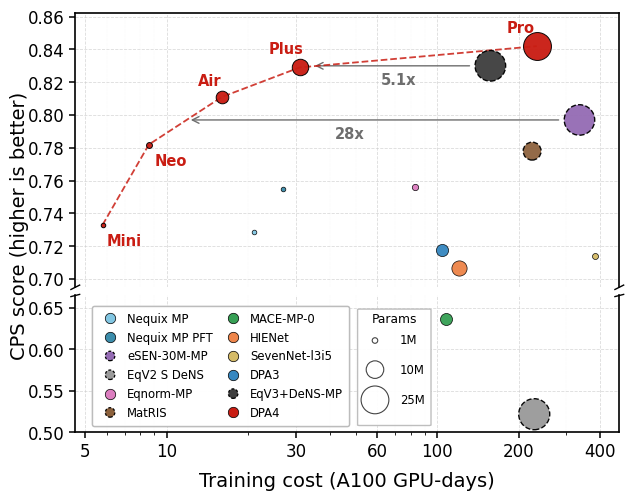

Python code for this plot: (Note: this script raises an exception after producing the figure.)
from pathlib import Path

import matplotlib as mpl
import matplotlib.pyplot as plt
from matplotlib.legend_handler import HandlerBase
from matplotlib.patches import Circle, FancyBboxPatch
from matplotlib.ticker import NullFormatter
import numpy as np

try:
    import seaborn as sns
except ImportError:
    sns = None


RMSD_BASELINE = 0.15
PARAM_SIZE_SCALE = 16

# DPA4 is drawn in the deep red that marks DPA4-Pro in the inference-throughput
# figure, keeping the family identity consistent across figures. The remaining
# families follow the same convention: DPA3 the Blues ramp, MACE the Greens ramp
# and the Equiformer family neutral grays. Other baselines take muted accents.
DPA4_COLOR = "#C91D13"
if sns is not None:
    MUTED = sns.color_palette("muted", 10).as_hex()
    def _family(name, index=5):
        return sns.color_palette(name, 8).as_hex()[index]
    DPA3_COLOR = _family("Blues")
    MACE_COLOR = _family("Greens")
else:
    MUTED = [
        "#4878D0", "#EE854A", "#6ACC64", "#D65F5F", "#956CB4",
        "#8C613C", "#DC7EC0", "#797979", "#D5BB67", "#82C6E2",
    ]
    DPA3_COLOR, MACE_COLOR = "#2b7bba", "#41a45c"

EQV3_COLOR = "#3f3f3f"
EQV2_COLOR = "#9a9a9a"
COLORS = {
    "orange": MUTED[1],
    "purple": MUTED[4],
    "brown": MUTED[5],
    "pink": MUTED[6],
    "yellow": MUTED[8],
    "cyan": MUTED[9],
}
MATRIS_COLOR = COLORS["brown"]
NEQUIX_COLOR = COLORS["cyan"]
NEQUIX_PFT_COLOR = "#3C8DAB"
EXTRA_TRAINING_MODELS = {"eSEN-30M-MP", "EqV2 S DeNS", "EqV3+DeNS-MP"}


def calculate_cps(f1, ksrme, rmsd):
    f1_norm = np.clip(f1, 0, 1)
    ksrme_norm = np.clip(1 - ksrme / 2, 0, 1)
    rmsd_norm = np.clip(1 - rmsd / RMSD_BASELINE, 0, 1)
    return 0.5 * f1_norm + 0.4 * ksrme_norm + 0.1 * rmsd_norm


def marker_size(params_m):
    return params_m * PARAM_SIZE_SCALE


class DashedCircleLegend:
    def __init__(self, color, label, marker="o"):
        self.color = color
        self.marker = marker
        self._label = label

    def get_label(self):
        return self._label


class DashedCircleHandler(HandlerBase):
    def create_artists(self, legend, orig_handle, xdescent, ydescent, width, height, fontsize, trans):
        radius = min(width, height) * 0.58
        circle = Circle(
            (xdescent + width / 2, ydescent + height / 2),
            radius,
            facecolor=orig_handle.color,
            edgecolor="black",
            linewidth=0.9,
            linestyle=(0, (2.2, 1.5)),
        )
        circle.set_transform(trans)
        return [circle]


def draw_param_scale(ax, box_x, box_y, box_w, box_h):
    frame = FancyBboxPatch(
        (box_x, box_y),
        box_w,
        box_h,
        transform=ax.transAxes,
        boxstyle="round,pad=0,rounding_size=0.004",
        facecolor="white",
        edgecolor="#bbbbbb",
        linewidth=1.0,
        alpha=0.95,
        zorder=8,
    )
    ax.add_patch(frame)
    ax.text(
        box_x + box_w / 2,
        box_y + box_h - 0.025,
        "Params",
        transform=ax.transAxes,
        ha="center",
        va="top",
        fontsize=8.8,
        zorder=9,
    )

    # Centers are not equally spaced: larger bubbles need more center distance
    # to keep the visible edge gaps balanced.
    entries = [(1, "1M", 0.73), (10, "10M", 0.48), (25, "25M", 0.22)]
    for params_m, label, rel_y in entries:
        y = box_y + box_h * rel_y
        ax.scatter(
            [box_x + 0.032],
            [y],
            s=marker_size(params_m),
            transform=ax.transAxes,
            facecolors="none",
            edgecolors="#444444",
            linewidths=0.8,
            clip_on=False,
            zorder=9,
        )
        ax.text(
            box_x + 0.078,
            y,
            label,
            transform=ax.transAxes,
            ha="left",
            va="center",
            fontsize=8.4,
            zorder=9,
        )


# x = A100 GPU-days, y = CPS score, params_m = model parameters in millions.
models = {
    "Nequix MP": dict(x=21, y=0.729, params_m=0.708, color=NEQUIX_COLOR, marker="o"),
    "Nequix MP PFT": dict(x=27, y=0.755, params_m=0.708, color=NEQUIX_PFT_COLOR, marker="o"),
    "eSEN-30M-MP": dict(x=335, y=0.797, params_m=30.1, color=COLORS["purple"], marker="o"),
    "EqV2 S DeNS": dict(x=228, y=0.522, params_m=31.2, color=EQV2_COLOR, marker="o"),
    "Eqnorm-MP": dict(x=83, y=0.756, params_m=1.31, color=COLORS["pink"], marker="o"),
    "MACE-MP-0": dict(x=108, y=0.637, params_m=4.69, color=MACE_COLOR, marker="o"),
    "HIENet": dict(x=120, y=0.707, params_m=7.51, color=COLORS["orange"], marker="o"),
    "SevenNet-l3i5": dict(x=381, y=0.714, params_m=1.17, color=COLORS["yellow"], marker="o"),
    "DPA3": dict(x=104, y=0.718, params_m=4.81, color=DPA3_COLOR, marker="o"),
    "EqV3+DeNS-MP": dict(x=157, y=0.830, params_m=30.3, color=EQV3_COLOR, marker="o"),
    "DPA4-mini": dict(x=5.8, y=0.733, params_m=0.660, color=DPA4_COLOR, marker="o"),
    "DPA4-neo": dict(x=8.6, y=0.782, params_m=1.125, color=DPA4_COLOR, marker="o"),
    "DPA4-air": dict(x=16, y=0.811, params_m=5.148, color=DPA4_COLOR, marker="o"),
    "DPA4-plus": dict(x=31, y=0.829, params_m=8.796, color=DPA4_COLOR, marker="o"),
    "DPA4-pro": dict(x=233, y=0.842, params_m=25.211, color=DPA4_COLOR, marker="o"),
}

matris = {
    "L": dict(x=224, y=0.778, params_m=10.4),
}


def style_axis(ax):
    ax.set_xscale("log")
    ax.set_xlim(4.6, 470)
    ax.set_xticks([5, 10, 30, 60, 100, 200, 400])
    ax.set_xticklabels(["5", "10", "30", "60", "100", "200", "400"])
    ax.xaxis.set_minor_formatter(NullFormatter())
    ax.grid(True, which="major", linestyle="--", linewidth=0.6, color="#cccccc", alpha=0.7)
    ax.grid(True, which="minor", axis="x", linestyle=":", linewidth=0.35, color="#dddddd", alpha=0.45)
    ax.set_axisbelow(True)
    for spine in ax.spines.values():
        spine.set_linewidth(1.2)
    ax.tick_params(axis="both", width=1.1, length=4)


def plot_model_points(ax):
    for name, m in models.items():
        is_dpa4 = name.startswith("DPA4")
        uses_extra_training = name in EXTRA_TRAINING_MODELS
        ax.scatter(
            m["x"],
            m["y"],
            s=marker_size(m["params_m"]),
            c=m["color"],
            marker=m["marker"],
            edgecolors="black",
            linewidth=1.0 if uses_extra_training else 0.7 if is_dpa4 else 0.5,
            linestyles="--" if uses_extra_training else "solid",
            alpha=0.96,
            zorder=5 if is_dpa4 else 3,
        )

    for p in matris.values():
        ax.scatter(
            p["x"],
            p["y"],
            s=marker_size(p["params_m"]),
            c=MATRIS_COLOR,
            marker="o",
            edgecolors="black",
            linewidth=1.0,
            linestyles="--",
            alpha=0.94,
            zorder=4,
        )


def trend_cost_at_cps(cps, lower, upper):
    """
    Locate where the DPA4 trend line reaches a given CPS.

    The trend is drawn as a straight segment in the plotted coordinates, that is
    linear in log10 of the training cost, so the interpolation is performed there.

    Parameters
    ----------
    cps : float
        Combined performance score to match.
    lower, upper : str
        Keys of the two DPA4 variants bracketing the requested score.

    Returns
    -------
    float
        Training cost in A100 GPU-days at which the trend line attains ``cps``.
    """
    x0, y0 = models[lower]["x"], models[lower]["y"]
    x1, y1 = models[upper]["x"], models[upper]["y"]
    frac = (cps - y0) / (y1 - y0)
    return 10 ** (np.log10(x0) + frac * (np.log10(x1) - np.log10(x0)))


def draw_speedup_arrow(ax, source, target_x, label_x, shrink_target):
    """
    Draw a horizontal arrow from a baseline to the DPA4 frontier at equal CPS.

    Parameters
    ----------
    ax : matplotlib.axes.Axes
        Target axes.
    source : dict
        Entry of ``models`` from which the arrow starts.
    target_x : float
        Training cost at which the arrow ends, in A100 GPU-days.
    label_x : float
        Horizontal position of the speedup annotation.
    shrink_target : float
        Padding at the arrow head, in points.
    """
    y = source["y"]
    ax.annotate(
        "",
        xy=(target_x, y),
        xytext=(source["x"], y),
        arrowprops=dict(arrowstyle="->", color="#6E6E6E", lw=1.0,
                        shrinkA=15, shrinkB=shrink_target, zorder=1),
        zorder=1,
    )
    ax.text(
        label_x,
        y - 0.004,
        f"{source['x'] / target_x:.0f}x" if source["x"] / target_x >= 10
        else f"{source['x'] / target_x:.1f}x",
        fontsize=10.5,
        color="#6E6E6E",
        fontweight="bold",
        va="top",
        zorder=6,
    )


def draw_dpa4_trend(ax):
    dpa4_xy = [
        (models["DPA4-mini"]["x"], models["DPA4-mini"]["y"]),
        (models["DPA4-neo"]["x"], models["DPA4-neo"]["y"]),
        (models["DPA4-air"]["x"], models["DPA4-air"]["y"]),
        (models["DPA4-plus"]["x"], models["DPA4-plus"]["y"]),
        (models["DPA4-pro"]["x"], models["DPA4-pro"]["y"]),
    ]
    ax.plot(
        [p[0] for p in dpa4_xy],
        [p[1] for p in dpa4_xy],
        linestyle="--",
        color=DPA4_COLOR,
        linewidth=1.3,
        alpha=0.85,
        zorder=2,
    )


def draw_axis_break(ax_top, ax_bottom):
    ax_top.spines["bottom"].set_visible(False)
    ax_bottom.spines["top"].set_visible(False)
    ax_top.tick_params(axis="x", which="both", bottom=False, labelbottom=False)
    ax_bottom.tick_params(axis="x", which="both", top=False)

    d = 0.008
    kwargs = dict(color="black", clip_on=False, linewidth=1.0)
    ax_top.plot((-d, +d), (-d, +d), transform=ax_top.transAxes, **kwargs)
    ax_top.plot((1 - d, 1 + d), (-d, +d), transform=ax_top.transAxes, **kwargs)
    ax_bottom.plot((-d, +d), (1 - d, 1 + d), transform=ax_bottom.transAxes, **kwargs)
    ax_bottom.plot((1 - d, 1 + d), (1 - d, 1 + d), transform=ax_bottom.transAxes, **kwargs)


def main():
    mpl.rcParams["font.family"] = "Times New Roman"
    mpl.rcParams["font.serif"] = ["Times New Roman"]
    mpl.rcParams["font.size"] = 12

    fig, (ax_top, ax_bottom) = plt.subplots(
        2,
        1,
        sharex=True,
        figsize=(6.4, 5.05),
        gridspec_kw={"height_ratios": [2.0, 1.0], "hspace": 0.04},
    )

    for ax in (ax_top, ax_bottom):
        style_axis(ax)
        plot_model_points(ax)

    ax_top.set_ylim(0.695, 0.862)
    ax_top.set_yticks([0.70, 0.72, 0.74, 0.76, 0.78, 0.80, 0.82, 0.84, 0.86])
    ax_bottom.set_ylim(0.50, 0.665)
    ax_bottom.set_yticks([0.50, 0.55, 0.60, 0.65])
    draw_axis_break(ax_top, ax_bottom)
    draw_dpa4_trend(ax_top)

    ax_top.annotate(
        "Mini",
        xy=(models["DPA4-mini"]["x"], models["DPA4-mini"]["y"]),
        xytext=(3, -15),
        textcoords="offset points",
        fontsize=10.5,
        fontweight="bold",
        color=DPA4_COLOR,
    )
    ax_top.annotate(
        "Neo",
        xy=(models["DPA4-neo"]["x"], models["DPA4-neo"]["y"]),
        xytext=(4, -15),
        textcoords="offset points",
        fontsize=10.5,
        fontweight="bold",
        color=DPA4_COLOR,
    )
    ax_top.annotate(
        "Air",
        xy=(models["DPA4-air"]["x"], models["DPA4-air"]["y"]),
        xytext=(-17, 8),
        textcoords="offset points",
        fontsize=10.5,
        fontweight="bold",
        color=DPA4_COLOR,
    )
    ax_top.annotate(
        "Plus",
        xy=(models["DPA4-plus"]["x"], models["DPA4-plus"]["y"]),
        xytext=(-22, 10),
        textcoords="offset points",
        fontsize=10.5,
        fontweight="bold",
        color=DPA4_COLOR,
    )
    ax_top.annotate(
        "Pro",
        xy=(models["DPA4-pro"]["x"], models["DPA4-pro"]["y"]),
        xytext=(-22, 10),
        textcoords="offset points",
        fontsize=10.5,
        fontweight="bold",
        color=DPA4_COLOR,
    )

    draw_speedup_arrow(
        ax_top,
        source=models["EqV3+DeNS-MP"],
        target_x=models["DPA4-plus"]["x"],
        label_x=62,
        shrink_target=11,
    )
    draw_speedup_arrow(
        ax_top,
        source=models["eSEN-30M-MP"],
        target_x=trend_cost_at_cps(models["eSEN-30M-MP"]["y"], "DPA4-neo", "DPA4-air"),
        label_x=42,
        shrink_target=3,
    )

    legend_entries = [
        ("Nequix MP", models["Nequix MP"]),
        ("Nequix MP PFT", models["Nequix MP PFT"]),
        ("eSEN-30M-MP", models["eSEN-30M-MP"]),
        ("EqV2 S DeNS", models["EqV2 S DeNS"]),
        ("Eqnorm-MP", models["Eqnorm-MP"]),
        ("MatRIS", dict(color=MATRIS_COLOR, marker="o")),
        ("MACE-MP-0", models["MACE-MP-0"]),
        ("HIENet", models["HIENet"]),
        ("SevenNet-l3i5", models["SevenNet-l3i5"]),
        ("DPA3", models["DPA3"]),
        ("EqV3+DeNS-MP", models["EqV3+DeNS-MP"]),
        ("DPA4", dict(color=DPA4_COLOR, marker="o")),
    ]

    handles = []
    for name, entry in legend_entries:
        if name in EXTRA_TRAINING_MODELS or name == "MatRIS":
            handles.append(DashedCircleLegend(entry["color"], name, entry["marker"]))
        else:
            handles.append(
                plt.Line2D(
                    [0],
                    [0],
                    marker=entry["marker"],
                    linestyle="None",
                    markersize=7.5,
                    markerfacecolor=entry["color"],
                    markeredgecolor="black",
                    markeredgewidth=0.5,
                    label=name,
                )
            )

    leg = ax_bottom.legend(
        handles=handles,
        loc="lower left",
        bbox_to_anchor=(0.02, 0.005),
        ncol=2,
        fontsize=8.4,
        frameon=True,
        framealpha=0.95,
        handletextpad=0.45,
        columnspacing=0.75,
        borderpad=0.55,
        handler_map={DashedCircleLegend: DashedCircleHandler()},
    )
    leg.get_frame().set_edgecolor("#bbbbbb")
    ax_bottom.add_artist(leg)

    fig.canvas.draw()
    legend_bbox = leg.get_frame().get_window_extent(fig.canvas.get_renderer()).transformed(
        ax_bottom.transAxes.inverted()
    )
    draw_param_scale(
        ax_bottom,
        legend_bbox.x1 - 0.032,
        legend_bbox.y0,
        0.135,
        legend_bbox.height * 0.90,
    )

    ax_bottom.set_xlabel("Training cost (A100 GPU-days)", fontsize=14, labelpad=8)
    fig.text(0.028, 0.54, "CPS score (higher is better)", va="center", rotation="vertical", fontsize=14)

    fig.subplots_adjust(left=0.13, right=0.98, bottom=0.13, top=0.96, hspace=0.04)
    output_path = Path(__file__).resolve().parents[1] / "fig" / "fig1_CPS.pdf"
    plt.savefig(output_path, bbox_inches="tight")
    print(f"Saved to {output_path}")


if __name__ == "__main__":
    main()
